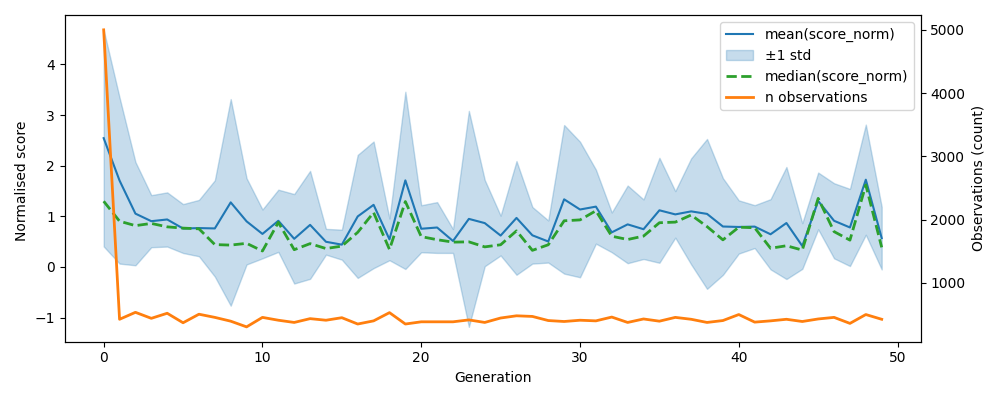

The data file committed next to this chart (first rows):
, gen, mean, median, std, n, lower, upper
0, 0, 2.545, 1.299, 2.139, 5000, 0.4055, 4.684
1, 1, 1.707, 0.9038, 1.64, 425, 0.06662, 3.347
2, 2, 1.054, 0.8164, 1.02, 535, 0.03346, 2.074
3, 3, 0.9046, 0.8601, 0.5142, 440, 0.3903, 1.419
4, 4, 0.9384, 0.7927, 0.5353, 520, 0.4031, 1.474
5, 5, 0.7592, 0.7676, 0.483, 370, 0.2762, 1.242
6, 6, 0.7684, 0.7536, 0.5565, 505, 0.2119, 1.325
7, 7, 0.7613, 0.4423, 0.9508, 455, -0.1895, 1.712
8, 8, 1.276, 0.4322, 2.04, 395, -0.7644, 3.316
9, 9, 0.9011, 0.4671, 0.8517, 305, 0.04938, 1.753
10, 10, 0.6529, 0.3156, 0.4821, 455, 0.1707, 1.135
11, 11, 0.9125, 0.8815, 0.6145, 410, 0.298, 1.527
12, 12, 0.5565, 0.3413, 0.8836, 375, -0.3271, 1.44
13, 13, 0.8316, 0.4612, 1.066, 435, -0.2343, 1.898
14, 14, 0.4979, 0.3644, 0.2544, 410, 0.2435, 0.7523
15, 15, 0.4409, 0.4118, 0.2961, 450, 0.1449, 0.737
16, 16, 0.9987, 0.685, 1.215, 350, -0.2164, 2.214
17, 17, 1.228, 1.075, 1.25, 400, -0.02292, 2.478
18, 18, 0.5451, 0.3467, 0.4117, 530, 0.1334, 0.9568
19, 19, 1.711, 1.293, 1.75, 350, -0.03967, 3.461
20, 20, 0.755, 0.5996, 0.4643, 385, 0.2907, 1.219
21, 21, 0.7797, 0.5389, 0.5018, 385, 0.2779, 1.281
22, 22, 0.5134, 0.4908, 0.2356, 385, 0.2777, 0.749
23, 23, 0.9499, 0.4964, 2.133, 415, -1.183, 3.083
24, 24, 0.8668, 0.3969, 0.8516, 375, 0.01512, 1.718
25, 25, 0.6206, 0.4388, 0.3932, 445, 0.2274, 1.014
26, 26, 0.969, 0.7138, 1.123, 480, -0.1538, 2.092
27, 27, 0.6256, 0.3285, 0.5589, 470, 0.06665, 1.185
28, 28, 0.5033, 0.4386, 0.4162, 405, 0.08709, 0.9195
29, 29, 1.336, 0.9122, 1.467, 390, -0.1309, 2.804
30, 30, 1.135, 0.9299, 1.338, 410, -0.2033, 2.474
31, 31, 1.192, 1.11, 0.7308, 400, 0.4612, 1.923
32, 32, 0.6841, 0.6073, 0.3929, 460, 0.2912, 1.077
33, 33, 0.8415, 0.5426, 0.7667, 375, 0.07477, 1.608
34, 34, 0.746, 0.61, 0.5884, 430, 0.1576, 1.334
35, 35, 1.12, 0.8739, 1.037, 395, 0.08293, 2.156
36, 36, 1.039, 0.8859, 0.4599, 455, 0.5788, 1.499
37, 37, 1.098, 1.026, 1.047, 425, 0.05092, 2.146
38, 38, 1.048, 0.7977, 1.48, 375, -0.4319, 2.529
39, 39, 0.7993, 0.5357, 0.9546, 405, -0.1553, 1.754
40, 40, 0.7902, 0.7854, 0.5253, 500, 0.2649, 1.316
41, 41, 0.7975, 0.7747, 0.4235, 380, 0.374, 1.221
42, 42, 0.6461, 0.3697, 0.6933, 400, -0.04725, 1.339
43, 43, 0.8683, 0.4193, 1.106, 425, -0.2381, 1.975
44, 44, 0.414, 0.3341, 0.4514, 390, -0.03745, 0.8654
45, 45, 1.304, 1.355, 0.5604, 430, 0.7437, 1.865
46, 46, 0.9125, 0.6986, 0.7418, 455, 0.1707, 1.654
47, 47, 0.7803, 0.5301, 0.7617, 360, 0.0186, 1.542
48, 48, 1.724, 1.619, 1.088, 500, 0.6356, 2.812
49, 49, 0.5702, 0.3877, 0.6187, 425, -0.04852, 1.189
